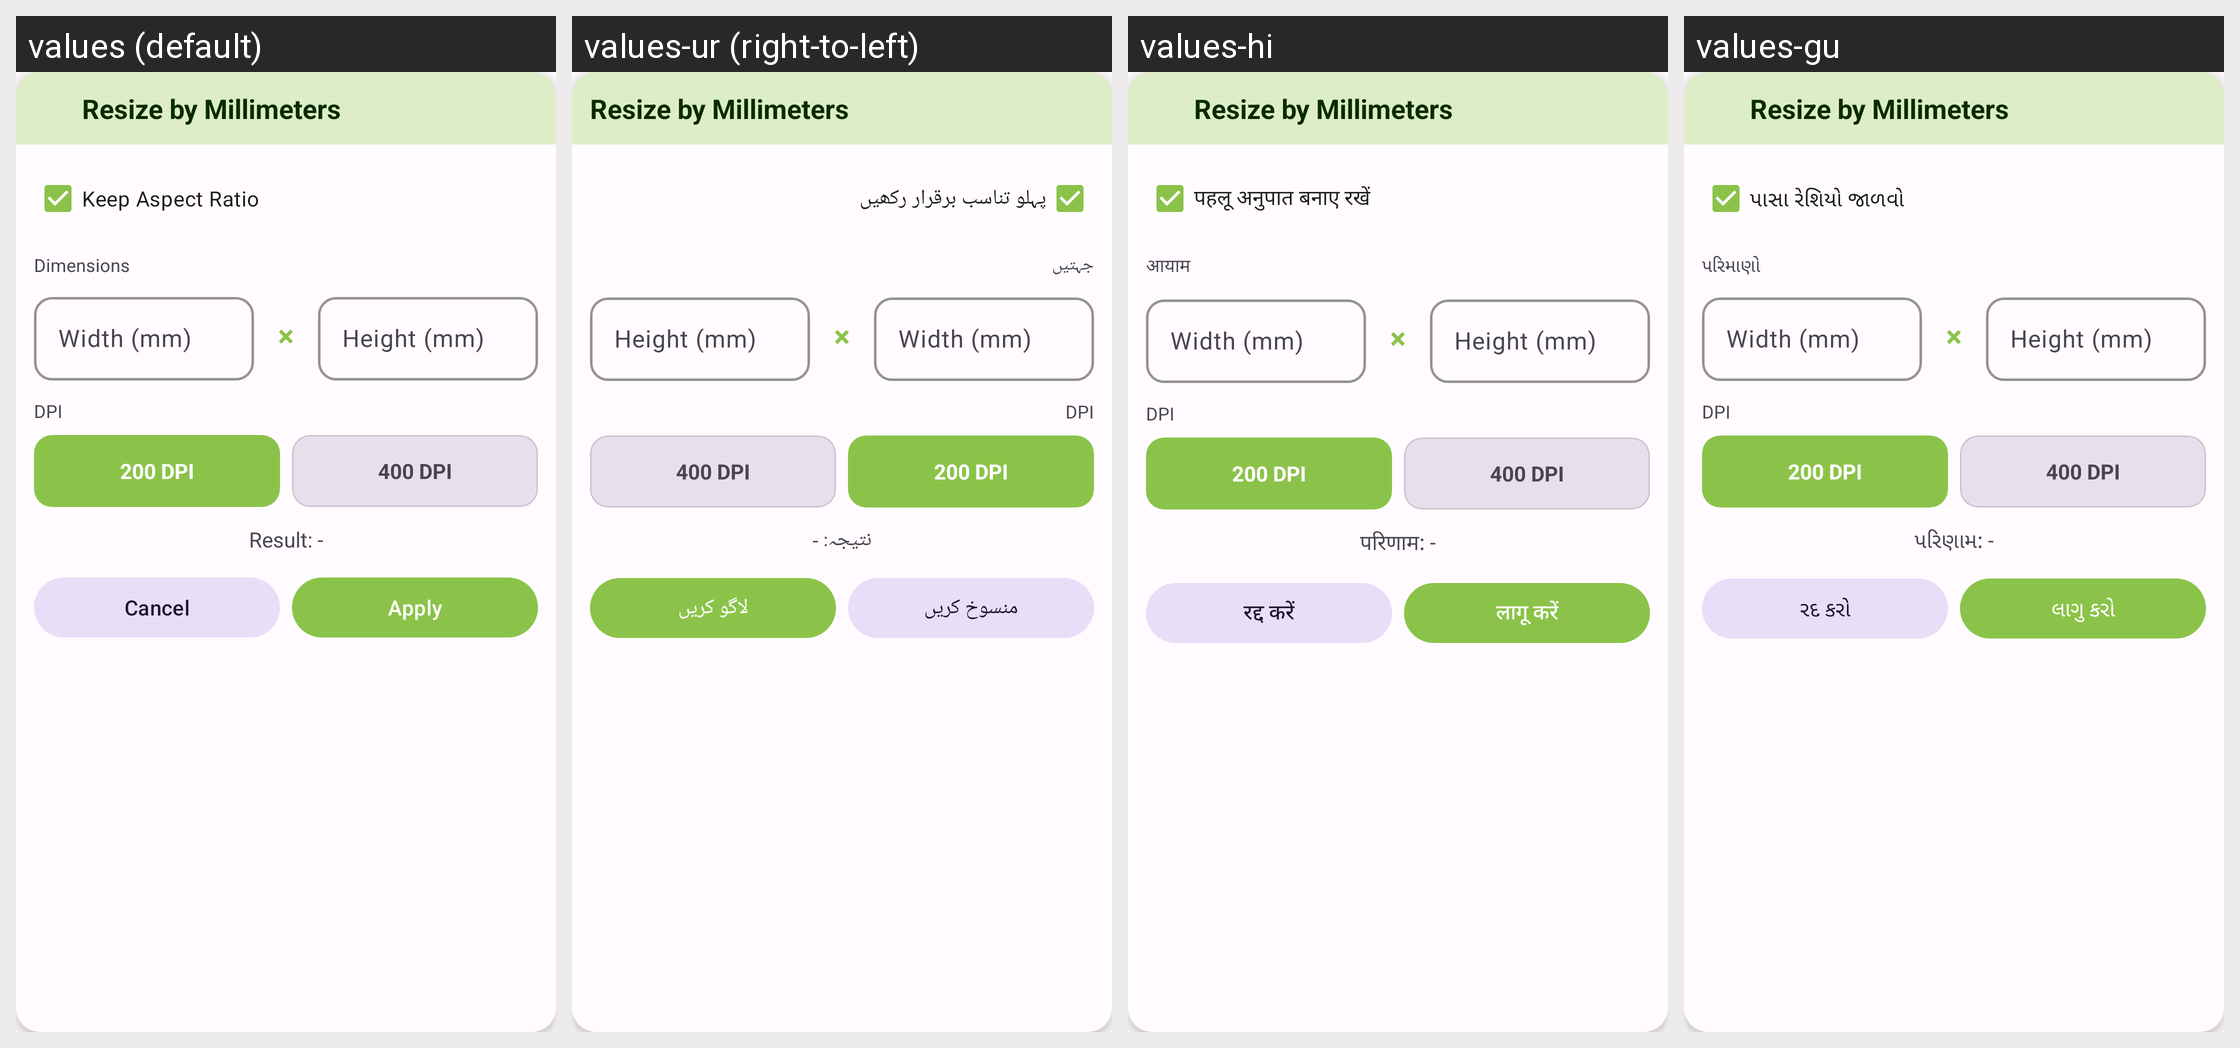

Translations of the strings shown on this Android screen, per locale in the grid:
Android screen res/layout/dialog_resize_mm.xml rendered under 4 locales, left to right: values (default), values-ur (right-to-left), values-hi, values-gu. Device: Nexus 5 (rendered at 1080×1920; each locale shown at half size, 540×960, under a caption strip naming it); theme Theme.PhotoResize.
Other locales in the repository, not shown: values-ar, values-bn, values-de, values-es, values-fr, values-id, values-it, values-ja, values-ko, values-mr, values-pt, values-ru, values-ta, values-te, values-tr, values-zh.
Strings drawn on this screen, with the default value and each locale's value (text and hints the layout hard-codes, and strings that could not be matched under every locale, appear in the picture but are not listed):

resize_by_mm
  values: Resize by Millimeters
  values-ur: Resize by Millimeters  [not translated; the default value is used]
  values-hi: Resize by Millimeters  [not translated; the default value is used]
  values-gu: Resize by Millimeters  [not translated; the default value is used]

keep_aspect_ratio
  values: Keep Aspect Ratio
  values-ur: پہلو تناسب برقرار رکھیں
  values-hi: पहलू अनुपात बनाए रखें
  values-gu: પાસા રેશિયો જાળવો

dimensions
  values: Dimensions
  values-ur: جہتیں
  values-hi: आयाम
  values-gu: પરિમાણો

width_hint_mm
  values: Width (mm)
  values-ur: Width (mm)  [not translated; the default value is used]
  values-hi: Width (mm)  [not translated; the default value is used]
  values-gu: Width (mm)  [not translated; the default value is used]

height_hint_mm
  values: Height (mm)
  values-ur: Height (mm)  [not translated; the default value is used]
  values-hi: Height (mm)  [not translated; the default value is used]
  values-gu: Height (mm)  [not translated; the default value is used]

dpi
  values: DPI
  values-ur: DPI  [not translated; the default value is used]
  values-hi: DPI  [not translated; the default value is used]
  values-gu: DPI  [not translated; the default value is used]

result_preview
  values: Result: -
  values-ur: نتیجہ: -
  values-hi: परिणाम: -
  values-gu: પરિણામ: -

cancel
  values: Cancel
  values-ur: منسوخ کریں
  values-hi: रद्द करें
  values-gu: રદ કરો

apply
  values: Apply
  values-ur: لاگو کریں
  values-hi: लागू करें
  values-gu: લાગુ કરો
